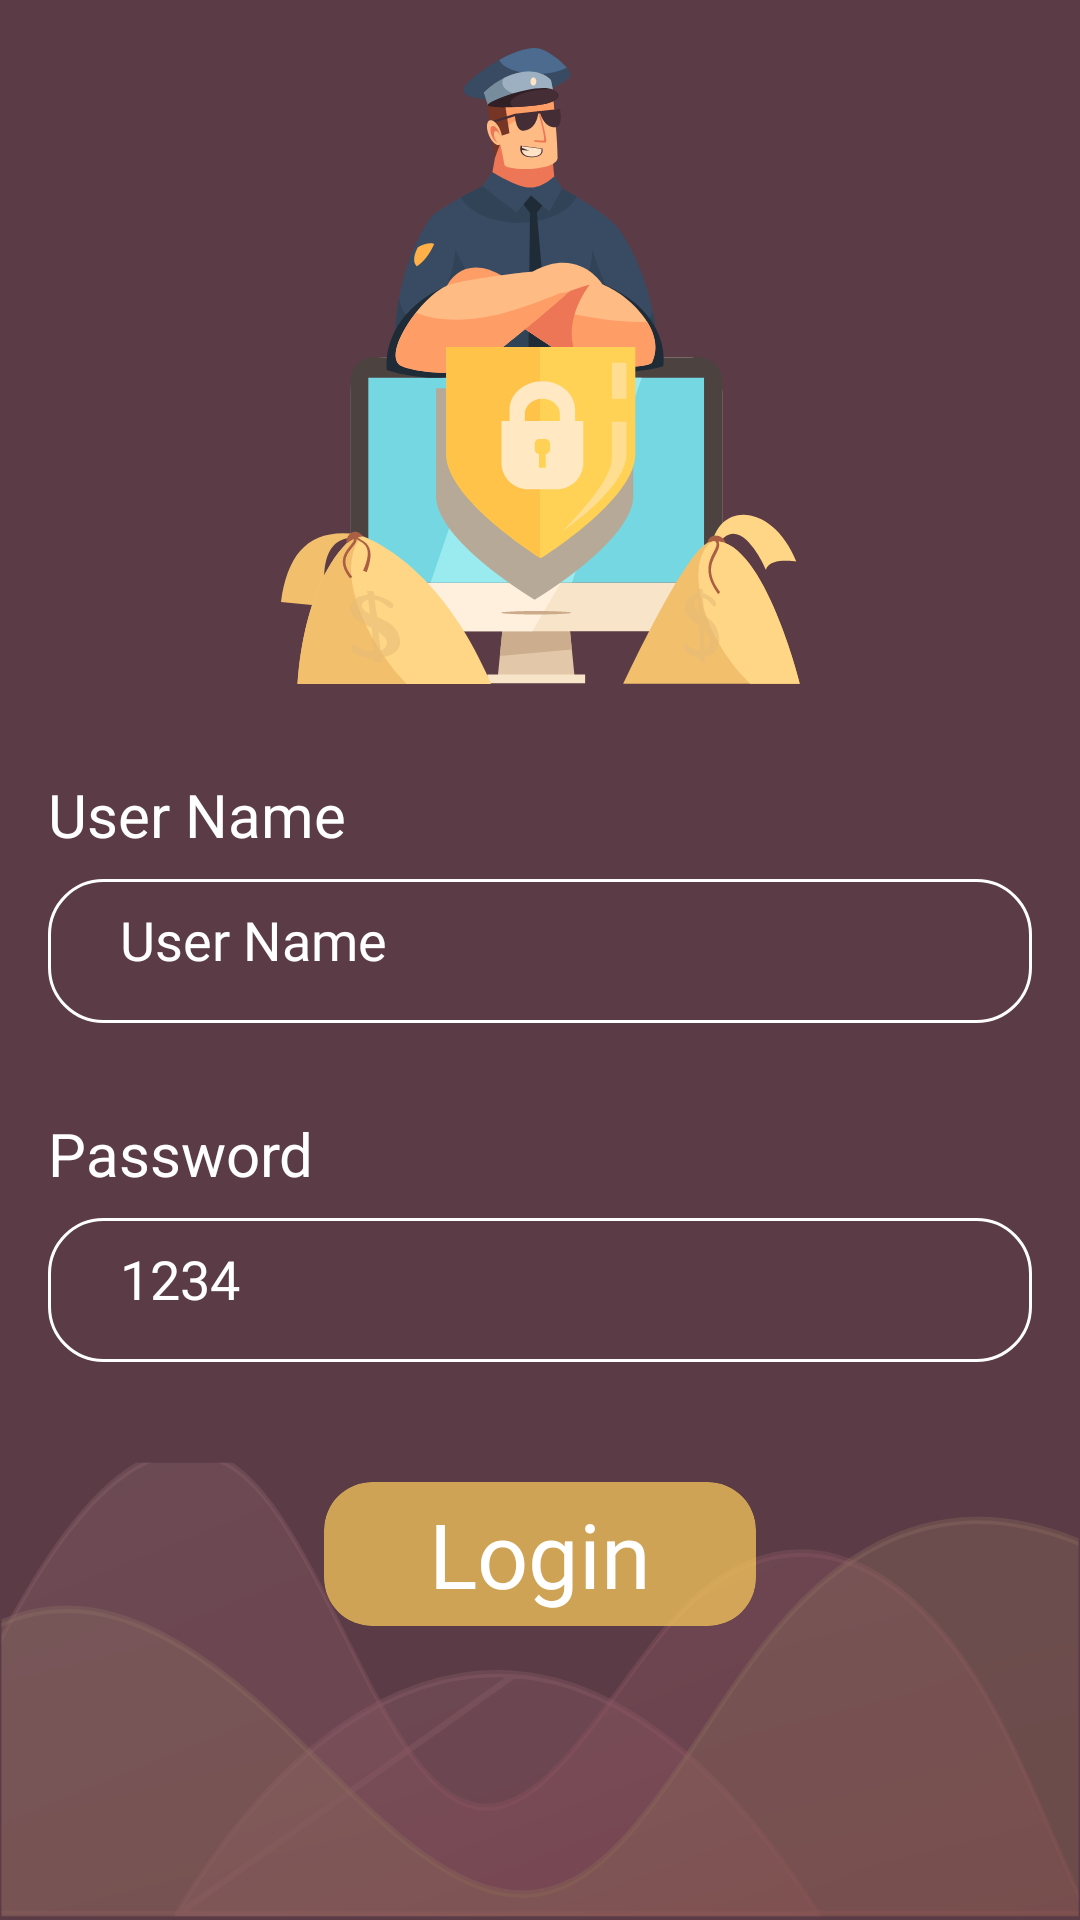

Here is an Android app screen rendered from its layout file. Give the layout XML and the strings, colors and styles it references.
<!-- AndroidManifest.xml: application theme AppTheme -->
<!-- res/layout/activity_login.xml -->
<?xml version="1.0" encoding="utf-8"?>
<androidx.constraintlayout.widget.ConstraintLayout xmlns:android="http://schemas.android.com/apk/res/android"
    xmlns:app="http://schemas.android.com/apk/res-auto"
    xmlns:tools="http://schemas.android.com/tools"
    android:layout_width="match_parent"
    android:layout_height="match_parent"
    android:background="#5B3C46"
    tools:context=".LoginActivity">

    <androidx.constraintlayout.widget.Guideline
        android:id="@+id/leftGuideLine"
        android:layout_width="wrap_content"
        android:layout_height="wrap_content"
        android:orientation="vertical"
        app:layout_constraintGuide_begin="16dp" />

    <androidx.constraintlayout.widget.Guideline
        android:id="@+id/topGuideLine"
        android:layout_width="wrap_content"
        android:layout_height="wrap_content"
        android:orientation="horizontal"
        app:layout_constraintGuide_begin="16dp" />

    <androidx.constraintlayout.widget.Guideline
        android:id="@+id/rightGuideLine"
        android:layout_width="wrap_content"
        android:layout_height="wrap_content"
        android:orientation="vertical"
        app:layout_constraintGuide_end="16dp" />

    <ImageView
        android:layout_width="match_parent"
        android:layout_height="0dp"
        android:alpha=".3"
        android:scaleType="fitXY"
        android:src="@drawable/ic_background_bottom"
        app:layout_constraintBottom_toBottomOf="parent"
        app:layout_constraintHeight_percent=".24" />

    <ImageView
        android:id="@+id/headerImageView"
        android:layout_width="match_parent"
        android:layout_height="wrap_content"
        android:src="@drawable/ic_police_image"
        app:layout_constraintLeft_toLeftOf="parent"
        app:layout_constraintRight_toRightOf="parent"
        app:layout_constraintTop_toTopOf="@id/topGuideLine" />

    <TextView
        android:id="@+id/userNameTextView"
        android:layout_width="wrap_content"
        android:layout_height="wrap_content"
        android:layout_marginTop="30dp"
        android:fontFamily="sans-serif"
        android:text="User Name"
        android:textColor="@color/Color_White"
        android:textSize="20sp"
        app:layout_constraintLeft_toLeftOf="@id/leftGuideLine"
        app:layout_constraintTop_toBottomOf="@id/headerImageView" />

    <EditText
        android:id="@+id/userNameEditText"
        android:layout_width="match_parent"
        android:layout_height="48dp"
        android:layout_marginLeft="16dp"
        android:layout_marginTop="8dp"
        android:layout_marginRight="16dp"
        android:background="@drawable/edittext_body"
        android:fontFamily="@font/quicksand_light"
        android:gravity="start"
        android:hint="User Name"
        android:inputType="text"
        android:paddingLeft="24dp"
        android:paddingTop="8dp"
        android:textAllCaps="false"
        android:textColor="@color/Color_White"
        android:textColorHint="@color/Color_White"
        app:layout_constraintLeft_toLeftOf="@id/leftGuideLine"
        app:layout_constraintRight_toRightOf="@id/rightGuideLine"
        app:layout_constraintTop_toBottomOf="@id/userNameTextView" />

    <TextView
        android:id="@+id/passwordTextView"
        android:layout_width="wrap_content"
        android:layout_height="wrap_content"
        android:layout_marginTop="30dp"
        android:fontFamily="sans-serif"
        android:text="Password"
        android:textColor="@color/Color_White"
        android:textSize="20sp"
        app:layout_constraintLeft_toLeftOf="@id/leftGuideLine"
        app:layout_constraintTop_toBottomOf="@id/userNameEditText" />

    <EditText
        android:id="@+id/passwordEditText"
        android:layout_width="match_parent"
        android:layout_height="48dp"
        android:layout_marginLeft="16dp"
        android:layout_marginTop="8dp"
        android:layout_marginRight="16dp"
        android:background="@drawable/edittext_body"
        android:fontFamily="@font/quicksand_light"
        android:gravity="start"
        android:hint="1234"
        android:inputType="numberPassword"
        android:paddingLeft="24dp"
        android:paddingTop="8dp"
        android:textColor="@color/Color_White"
        android:textColorHint="@color/Color_White"
        app:layout_constraintLeft_toLeftOf="@id/leftGuideLine"
        app:layout_constraintRight_toRightOf="@id/rightGuideLine"
        app:layout_constraintTop_toBottomOf="@id/passwordTextView" />

    <androidx.cardview.widget.CardView
        android:id="@+id/loginButton"
        android:layout_width="0dp"
        android:layout_height="48dp"
        android:layout_marginTop="40dp"
        app:cardBackgroundColor="#B3FFCF5C"
        app:cardCornerRadius="16dp"
        app:cardElevation="0dp"
        app:layout_constraintLeft_toLeftOf="parent"
        app:layout_constraintRight_toRightOf="parent"
        app:layout_constraintTop_toBottomOf="@id/passwordEditText"
        app:layout_constraintWidth_percent=".4">

        <TextView
            android:layout_width="wrap_content"
            android:layout_height="wrap_content"
            android:layout_gravity="center"
            android:fontFamily="@font/quicksand_light"
            android:text="Login"
            android:textColor="#FFFFFF"
            android:textSize="30sp" />

    </androidx.cardview.widget.CardView>

    <Button
        android:id="@+id/autoClick"
        android:layout_width="wrap_content"
        android:layout_height="wrap_content"
        android:visibility="gone"
        app:layout_constraintLeft_toLeftOf="parent"
        app:layout_constraintTop_toTopOf="@id/loginButton" />

</androidx.constraintlayout.widget.ConstraintLayout>
<!-- resources referenced by this layout -->
<resources>
  <color name="Color_White">#FFFFFF</color>
  <!-- drawable edittext_body (drawable) -->
  <?xml version="1.0" encoding="utf-8"?>
  <selector xmlns:android="http://schemas.android.com/apk/res/android">
  
      <item>
          <shape android:shape="rectangle">
              <corners android:radius="18dp" />
              <stroke android:width="1dp" android:color="@color/Color_White" />
          </shape>
      </item>
  
  </selector>
  <!-- drawable ic_background_bottom: vector/xml drawable (drawable, 3888 chars, omitted) -->
  <!-- drawable ic_police_image: vector/xml drawable (drawable, 23089 chars, omitted) -->
  <style name="AppTheme" parent="Theme.AppCompat.Light.DarkActionBar">
          
          <item name="colorPrimary">@color/darkGray</item>
          <item name="colorPrimaryDark">@color/textColor</item>
          <item name="colorAccent">@color/semiTransparent</item>
  
      </style>
  <color name="darkGray">#424242</color>
  <color name="textColor">#4f4f4f</color>
  <color name="semiTransparent">#80000000</color>
</resources>
